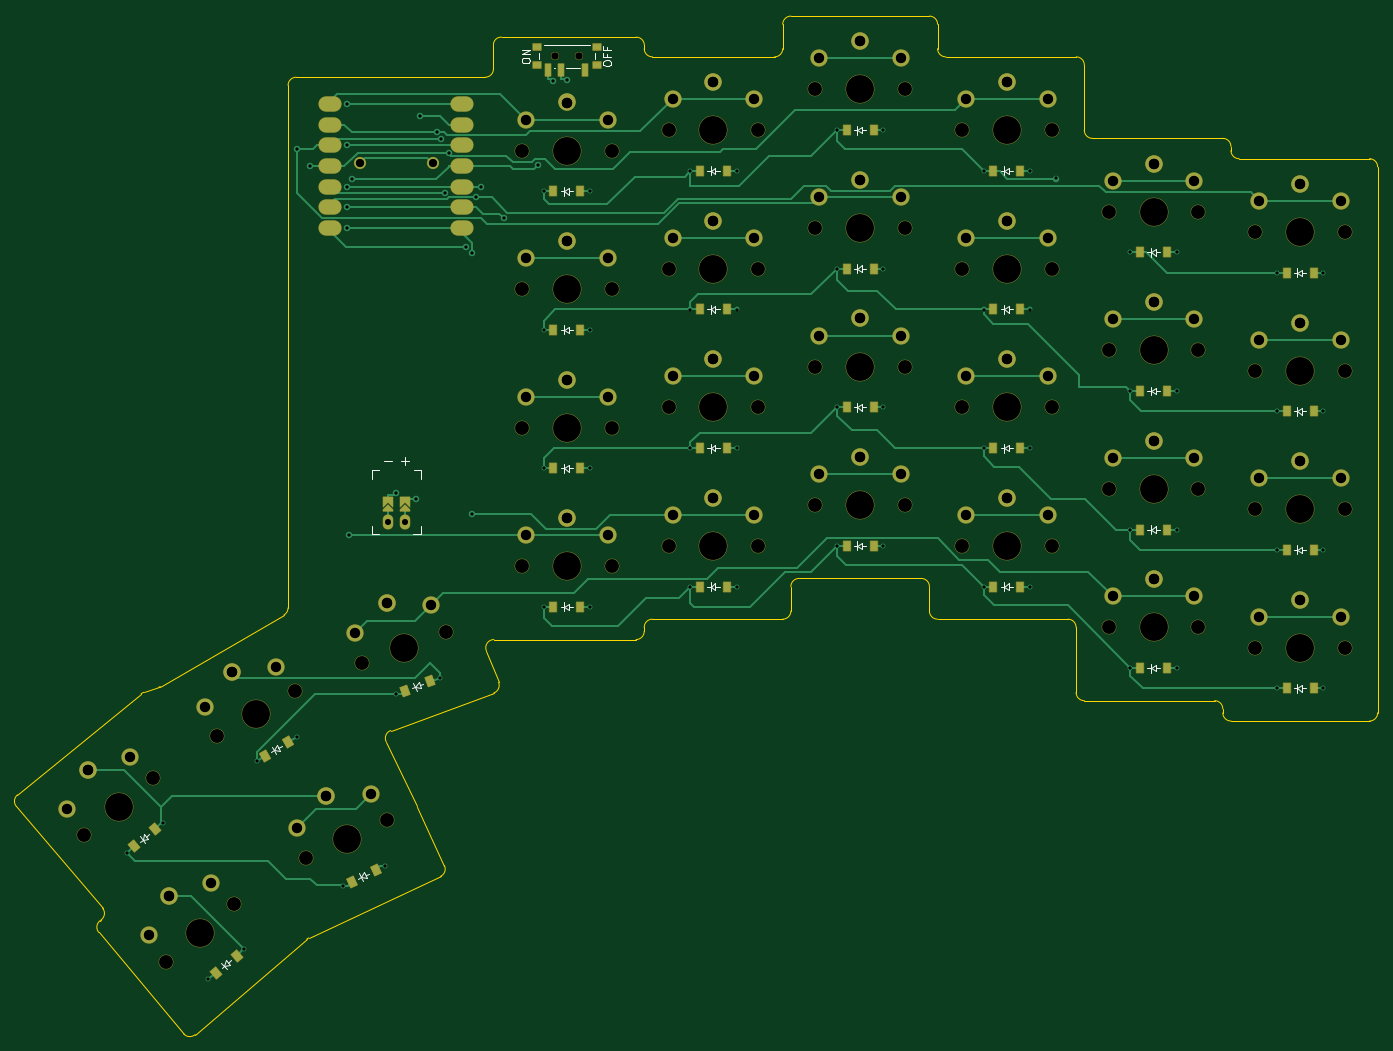
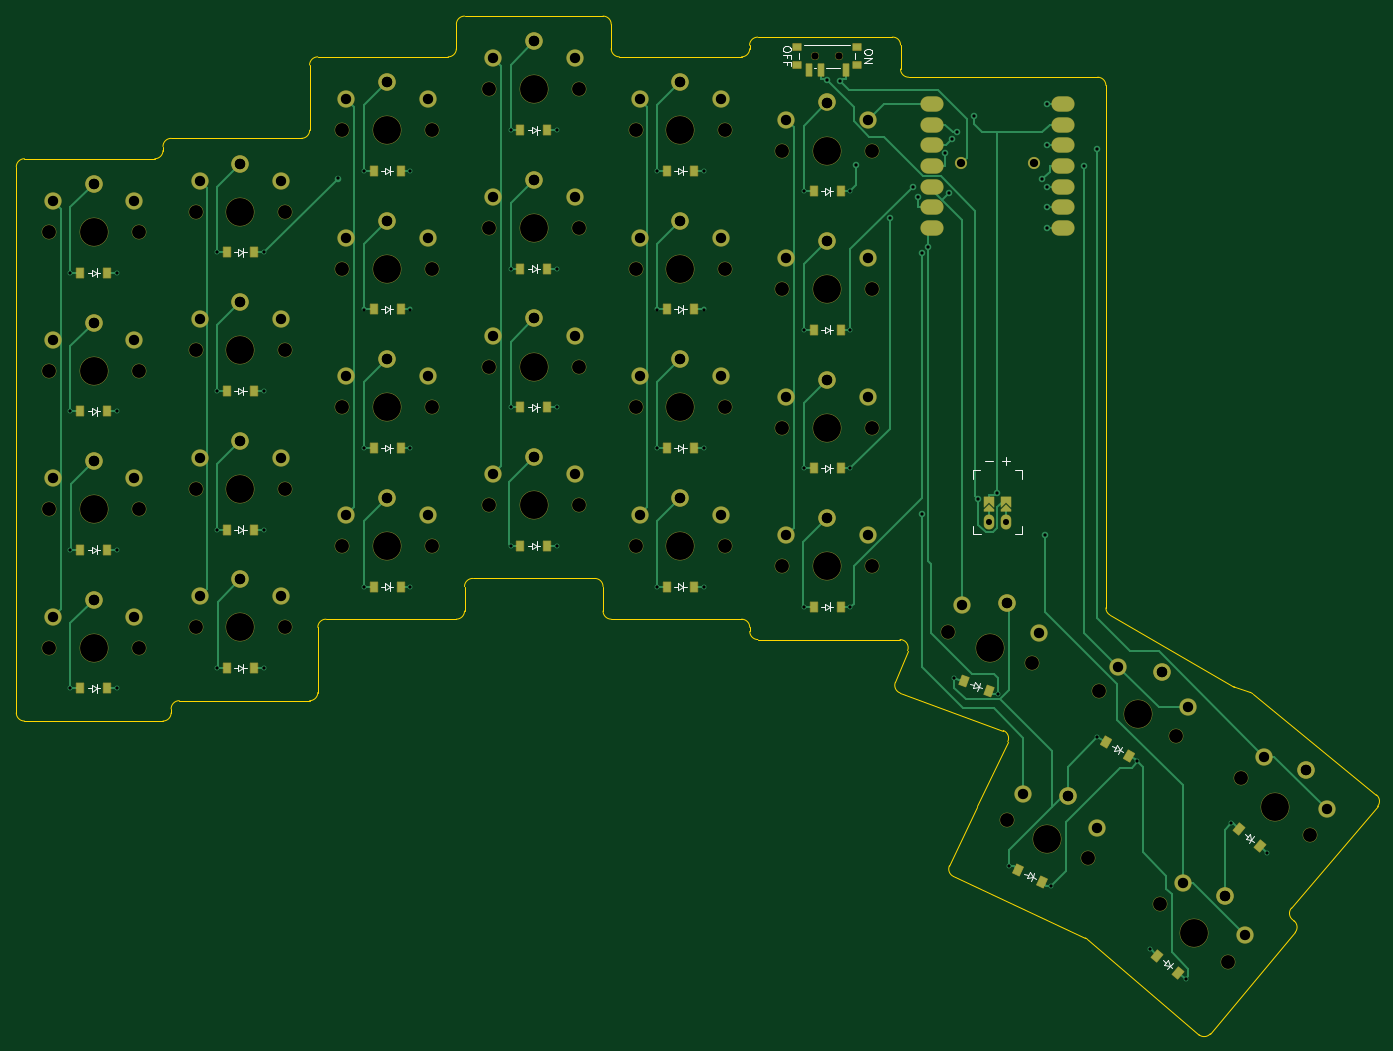
Circuit board: 11 layer files. Board 167.0 x 125.0 mm.
- bottom_copper: sleepy58-B_Cu.gbr (33672 bytes)
- bottom_mask: sleepy58-B_Mask.gbr (12330 bytes)
- paste: sleepy58-B_Paste.gbr (4288 bytes)
- bottom_silk: sleepy58-B_Silkscreen.gbr (14474 bytes)
- outline: sleepy58-Edge_Cuts.gbr (5544 bytes)
- top_copper: sleepy58-F_Cu.gbr (34476 bytes)
- top_mask: sleepy58-F_Mask.gbr (12329 bytes)
- paste: sleepy58-F_Paste.gbr (4287 bytes)
- top_silk: sleepy58-F_Silkscreen.gbr (14472 bytes)
- drill: sleepy58-NPTH.drl (1959 bytes)
- drill: sleepy58-PTH.drl (3940 bytes)

=== bottom_copper: sleepy58-B_Cu.gbr (33672 bytes, source omitted) ===
=== bottom_mask: sleepy58-B_Mask.gbr (12330 bytes, source omitted) ===
=== paste: sleepy58-B_Paste.gbr ===
%TF.GenerationSoftware,KiCad,Pcbnew,8.0.6*%
%TF.CreationDate,2025-01-31T15:21:25+01:00*%
%TF.ProjectId,sleepy58,736c6565-7079-4353-982e-6b696361645f,v1.0.0*%
%TF.SameCoordinates,Original*%
%TF.FileFunction,Paste,Bot*%
%TF.FilePolarity,Positive*%
%FSLAX46Y46*%
G04 Gerber Fmt 4.6, Leading zero omitted, Abs format (unit mm)*
G04 Created by KiCad (PCBNEW 8.0.6) date 2025-01-31 15:21:25*
%MOMM*%
%LPD*%
G01*
G04 APERTURE LIST*
G04 Aperture macros list*
%AMRotRect*
0 Rectangle, with rotation*
0 The origin of the aperture is its center*
0 $1 length*
0 $2 width*
0 $3 Rotation angle, in degrees counterclockwise*
0 Add horizontal line*
21,1,$1,$2,0,0,$3*%
%AMFreePoly0*
4,1,6,0.600000,-1.000000,0.000000,-0.400000,-0.600000,-1.000000,-0.600000,0.250000,0.600000,0.250000,0.600000,-1.000000,0.600000,-1.000000,$1*%
%AMFreePoly1*
4,1,6,0.600000,-0.200000,0.600000,-0.400000,-0.600000,-0.400000,-0.600000,-0.200000,0.000000,0.400000,0.600000,-0.200000,0.600000,-0.200000,$1*%
G04 Aperture macros list end*
%ADD10R,0.900000X1.200000*%
%ADD11RotRect,0.900000X1.200000X40.000000*%
%ADD12RotRect,0.900000X1.200000X20.000000*%
%ADD13RotRect,0.900000X1.200000X30.000000*%
%ADD14FreePoly0,0.000000*%
%ADD15FreePoly1,0.000000*%
%ADD16O,2.750000X1.800000*%
%ADD17RotRect,0.900000X1.200000X25.000000*%
%ADD18R,1.000000X0.800000*%
%ADD19R,0.700000X1.500000*%
G04 APERTURE END LIST*
D10*
%TO.C,D1*%
X98350000Y-105000000D03*
X101650000Y-105000000D03*
%TD*%
%TO.C,D21*%
X188350000Y-115000000D03*
X191650000Y-115000000D03*
%TD*%
D11*
%TO.C,D29*%
X56949927Y-149890800D03*
X59477873Y-147769600D03*
%TD*%
D10*
%TO.C,D2*%
X98350000Y-88000000D03*
X101650000Y-88000000D03*
%TD*%
%TO.C,D14*%
X152350000Y-85500000D03*
X155650000Y-85500000D03*
%TD*%
%TO.C,D6*%
X116350000Y-85500000D03*
X119650000Y-85500000D03*
%TD*%
%TO.C,D9*%
X134350000Y-97500000D03*
X137650000Y-97500000D03*
%TD*%
%TO.C,D8*%
X116350000Y-51500000D03*
X119650000Y-51500000D03*
%TD*%
D12*
%TO.C,D25*%
X80159607Y-115262833D03*
X83260593Y-114134167D03*
%TD*%
D13*
%TO.C,D26*%
X62971058Y-123255100D03*
X65828942Y-121605100D03*
%TD*%
D10*
%TO.C,D5*%
X116350000Y-102500000D03*
X119650000Y-102500000D03*
%TD*%
%TO.C,D12*%
X134350000Y-46500000D03*
X137650000Y-46500000D03*
%TD*%
%TO.C,D23*%
X188350000Y-81000000D03*
X191650000Y-81000000D03*
%TD*%
%TO.C,D4*%
X98350000Y-54000000D03*
X101650000Y-54000000D03*
%TD*%
D11*
%TO.C,D27*%
X46949927Y-134390800D03*
X49477873Y-132269600D03*
%TD*%
D10*
%TO.C,D15*%
X152350000Y-68500000D03*
X155650000Y-68500000D03*
%TD*%
%TO.C,D17*%
X170350000Y-112500000D03*
X173650000Y-112500000D03*
%TD*%
D14*
%TO.C,JST1*%
X78100000Y-91784000D03*
X80100000Y-91784000D03*
D15*
X80100000Y-92800000D03*
X78100000Y-92800000D03*
%TD*%
D10*
%TO.C,D22*%
X188350000Y-98000000D03*
X191650000Y-98000000D03*
%TD*%
%TO.C,D7*%
X116350000Y-68500000D03*
X119650000Y-68500000D03*
%TD*%
%TO.C,D20*%
X170350000Y-61500000D03*
X173650000Y-61500000D03*
%TD*%
%TO.C,D10*%
X134350000Y-80500000D03*
X137650000Y-80500000D03*
%TD*%
%TO.C,D3*%
X98350000Y-71000000D03*
X101650000Y-71000000D03*
%TD*%
D16*
%TO.C,MCU1*%
X87194960Y-43280000D03*
X87194960Y-45820000D03*
X87194960Y-48360000D03*
X87194960Y-50900000D03*
X87194960Y-53440000D03*
X87194960Y-55980000D03*
X87194960Y-58520000D03*
X71005040Y-58520000D03*
X71005040Y-55980000D03*
X71005040Y-53440000D03*
X71005040Y-50900000D03*
X71005040Y-48360000D03*
X71005040Y-45820000D03*
X71005040Y-43280000D03*
%TD*%
D10*
%TO.C,D11*%
X134350000Y-63500000D03*
X137650000Y-63500000D03*
%TD*%
%TO.C,D16*%
X152350000Y-51500000D03*
X155650000Y-51500000D03*
%TD*%
D17*
%TO.C,D28*%
X73617692Y-138728820D03*
X76608508Y-137334180D03*
%TD*%
D18*
%TO.C,PWR1*%
X96350000Y-38495000D03*
X103650000Y-38495000D03*
X96350000Y-36285000D03*
X103650000Y-36285000D03*
D19*
X97750000Y-39145000D03*
X100750000Y-39145000D03*
X102250000Y-39145000D03*
%TD*%
D10*
%TO.C,D13*%
X152350000Y-102500000D03*
X155650000Y-102500000D03*
%TD*%
%TO.C,D19*%
X170350000Y-78500000D03*
X173650000Y-78500000D03*
%TD*%
%TO.C,D18*%
X170350000Y-95500000D03*
X173650000Y-95500000D03*
%TD*%
%TO.C,D24*%
X188350000Y-64000000D03*
X191650000Y-64000000D03*
%TD*%
M02*

=== bottom_silk: sleepy58-B_Silkscreen.gbr (14474 bytes, source omitted) ===
=== outline: sleepy58-Edge_Cuts.gbr ===
%TF.GenerationSoftware,KiCad,Pcbnew,8.0.6*%
%TF.CreationDate,2025-01-31T15:21:25+01:00*%
%TF.ProjectId,sleepy58,736c6565-7079-4353-982e-6b696361645f,v1.0.0*%
%TF.SameCoordinates,Original*%
%TF.FileFunction,Profile,NP*%
%FSLAX46Y46*%
G04 Gerber Fmt 4.6, Leading zero omitted, Abs format (unit mm)*
G04 Created by KiCad (PCBNEW 8.0.6) date 2025-01-31 15:21:25*
%MOMM*%
%LPD*%
G01*
G04 APERTURE LIST*
%TA.AperFunction,Profile*%
%ADD10C,0.150000*%
%TD*%
G04 APERTURE END LIST*
D10*
X126500000Y-36500000D02*
G75*
G02*
X125500000Y-37500000I-1000000J0D01*
G01*
X179500000Y-116500000D02*
X163500000Y-116500000D01*
X66800000Y-40000000D02*
X90000000Y-40000000D01*
X181500000Y-119000000D02*
G75*
G02*
X180500000Y-118000000I0J1000000D01*
G01*
X127500000Y-105500000D02*
G75*
G02*
X126500000Y-106500000I-1000000J0D01*
G01*
X161500000Y-106500000D02*
G75*
G02*
X162500000Y-107500000I0J-1000000D01*
G01*
X110505063Y-37500000D02*
X125500000Y-37500000D01*
X126500000Y-33500000D02*
G75*
G02*
X127500000Y-32500000I1000000J0D01*
G01*
X180500000Y-47500000D02*
G75*
G02*
X181500000Y-48500000I0J-1000000D01*
G01*
X91000000Y-39000000D02*
G75*
G02*
X90000000Y-40000000I-1000000J0D01*
G01*
X143500000Y-101500000D02*
G75*
G02*
X144500000Y-102500000I0J-1000000D01*
G01*
X54391495Y-157481520D02*
G75*
G02*
X52974559Y-157363498I-650095J759820D01*
G01*
X109500000Y-107500000D02*
G75*
G02*
X110500000Y-106500000I1000000J0D01*
G01*
X65800000Y-41000000D02*
G75*
G02*
X66800000Y-40000000I1000000J0D01*
G01*
X47778365Y-115651929D02*
G75*
G02*
X48088632Y-115479685I632835J-774371D01*
G01*
X108522519Y-35080000D02*
G75*
G02*
X109522587Y-36074950I-19J-1000100D01*
G01*
X50124747Y-114765701D02*
X65300646Y-105988799D01*
X50124747Y-114765700D02*
G75*
G02*
X49946627Y-114846613I-500647J865600D01*
G01*
X42570423Y-144933062D02*
G75*
G02*
X42756736Y-143476932I766877J641862D01*
G01*
X162500000Y-115500000D02*
X162500000Y-107500000D01*
X179500000Y-116500000D02*
G75*
G02*
X180500000Y-117500000I0J-1000000D01*
G01*
X109500000Y-107500000D02*
X109500000Y-108000000D01*
X146500000Y-37500000D02*
X162509000Y-37500000D01*
X65800000Y-105123100D02*
X65800000Y-41000000D01*
X84507181Y-138064515D02*
X68317403Y-145613932D01*
X163500000Y-116500000D02*
G75*
G02*
X162500000Y-115500000I0J1000000D01*
G01*
X90127416Y-110361275D02*
X91636478Y-114256203D01*
X199500000Y-118000000D02*
G75*
G02*
X198500000Y-119000000I-1000000J0D01*
G01*
X143500000Y-101500000D02*
X128500000Y-101500000D01*
X181500000Y-48500000D02*
X181500000Y-49000000D01*
X144500000Y-105500000D02*
X144500000Y-102500000D01*
X65800000Y-105123100D02*
G75*
G02*
X65300626Y-105988764I-1000000J0D01*
G01*
X108500000Y-109000000D02*
X91059875Y-109000000D01*
X127500000Y-102500000D02*
X127500000Y-105500000D01*
X145500000Y-33500000D02*
X145500000Y-36500000D01*
X91000000Y-39000000D02*
X90998991Y-36038429D01*
X180500000Y-118000000D02*
X180500000Y-117500000D01*
X164501001Y-47500000D02*
X180500000Y-47500000D01*
X43035652Y-141947071D02*
X32465418Y-129480880D01*
X109500000Y-108000000D02*
G75*
G02*
X108500000Y-109000000I-1000000J0D01*
G01*
X127500000Y-102500000D02*
G75*
G02*
X128500000Y-101500000I1000000J0D01*
G01*
X68089882Y-145760425D02*
G75*
G02*
X68317409Y-145613945I650118J-759875D01*
G01*
X77835716Y-121529279D02*
X81608502Y-129482130D01*
X32595349Y-128059835D02*
X47778364Y-115651929D01*
X163508999Y-38501000D02*
X163501001Y-46499000D01*
X84990870Y-136735588D02*
G75*
G02*
X84507169Y-138064490I-906270J-422612D01*
G01*
X110505063Y-37500000D02*
G75*
G02*
X109505113Y-36505050I37J1000000D01*
G01*
X77835717Y-121529279D02*
G75*
G02*
X78397202Y-120161020I903483J428579D01*
G01*
X182500000Y-50000000D02*
G75*
G02*
X181500000Y-49000000I0J1000000D01*
G01*
X48088633Y-115479689D02*
X49946626Y-114846609D01*
X126500000Y-36500000D02*
X126500000Y-33500000D01*
X126500000Y-106500000D02*
X110500000Y-106500000D01*
X145500000Y-106500000D02*
G75*
G02*
X144500000Y-105500000I0J1000000D01*
G01*
X198500000Y-50000000D02*
G75*
G02*
X199500000Y-51000000I0J-1000000D01*
G01*
X81611321Y-129488122D02*
X84990870Y-136735589D01*
X92017481Y-35080000D02*
X108522519Y-35080000D01*
X198500000Y-119000000D02*
X181500000Y-119000000D01*
X52974512Y-157363538D02*
X42570423Y-144933061D01*
X144500000Y-32500000D02*
G75*
G02*
X145500000Y-33500000I0J-1000000D01*
G01*
X146500000Y-37500000D02*
G75*
G02*
X145500000Y-36500000I0J1000000D01*
G01*
X199500000Y-51000000D02*
X199500000Y-118000000D01*
X90127416Y-110361275D02*
G75*
G02*
X91059875Y-108999977I932484J361275D01*
G01*
X32465417Y-129480880D02*
G75*
G02*
X32595352Y-128059839I762723J646720D01*
G01*
X43035652Y-141947071D02*
G75*
G02*
X42853440Y-143408062I-762752J-646729D01*
G01*
X182500000Y-50000000D02*
X198500000Y-50000000D01*
X90998991Y-36038429D02*
G75*
G02*
X92017476Y-35080059I942709J18529D01*
G01*
X91046039Y-115557171D02*
X78397186Y-120160977D01*
X42756762Y-143476969D02*
X42853432Y-143408051D01*
X68089882Y-145760425D02*
X54391495Y-157481519D01*
X109522506Y-36074950D02*
X109505076Y-36505050D01*
X91636479Y-114256203D02*
G75*
G02*
X91046053Y-115557209I-932479J-361297D01*
G01*
X162509000Y-37500000D02*
G75*
G02*
X163508999Y-38501000I0J-1000000D01*
G01*
X127500000Y-32500000D02*
X144500000Y-32500000D01*
X164501001Y-47500000D02*
G75*
G02*
X163501001Y-46499000I-1J1000000D01*
G01*
X161500000Y-106500000D02*
X145500000Y-106500000D01*
M02*

=== top_copper: sleepy58-F_Cu.gbr (34476 bytes, source omitted) ===
=== top_mask: sleepy58-F_Mask.gbr (12329 bytes, source omitted) ===
=== paste: sleepy58-F_Paste.gbr ===
%TF.GenerationSoftware,KiCad,Pcbnew,8.0.6*%
%TF.CreationDate,2025-01-31T15:21:25+01:00*%
%TF.ProjectId,sleepy58,736c6565-7079-4353-982e-6b696361645f,v1.0.0*%
%TF.SameCoordinates,Original*%
%TF.FileFunction,Paste,Top*%
%TF.FilePolarity,Positive*%
%FSLAX46Y46*%
G04 Gerber Fmt 4.6, Leading zero omitted, Abs format (unit mm)*
G04 Created by KiCad (PCBNEW 8.0.6) date 2025-01-31 15:21:25*
%MOMM*%
%LPD*%
G01*
G04 APERTURE LIST*
G04 Aperture macros list*
%AMRotRect*
0 Rectangle, with rotation*
0 The origin of the aperture is its center*
0 $1 length*
0 $2 width*
0 $3 Rotation angle, in degrees counterclockwise*
0 Add horizontal line*
21,1,$1,$2,0,0,$3*%
%AMFreePoly0*
4,1,6,0.600000,-1.000000,0.000000,-0.400000,-0.600000,-1.000000,-0.600000,0.250000,0.600000,0.250000,0.600000,-1.000000,0.600000,-1.000000,$1*%
%AMFreePoly1*
4,1,6,0.600000,-0.200000,0.600000,-0.400000,-0.600000,-0.400000,-0.600000,-0.200000,0.000000,0.400000,0.600000,-0.200000,0.600000,-0.200000,$1*%
G04 Aperture macros list end*
%ADD10R,0.900000X1.200000*%
%ADD11RotRect,0.900000X1.200000X40.000000*%
%ADD12RotRect,0.900000X1.200000X20.000000*%
%ADD13RotRect,0.900000X1.200000X30.000000*%
%ADD14FreePoly0,0.000000*%
%ADD15FreePoly1,0.000000*%
%ADD16O,2.750000X1.800000*%
%ADD17RotRect,0.900000X1.200000X25.000000*%
%ADD18R,1.000000X0.800000*%
%ADD19R,0.700000X1.500000*%
G04 APERTURE END LIST*
D10*
%TO.C,D1*%
X98350000Y-105000000D03*
X101650000Y-105000000D03*
%TD*%
%TO.C,D21*%
X188350000Y-115000000D03*
X191650000Y-115000000D03*
%TD*%
D11*
%TO.C,D29*%
X56949927Y-149890800D03*
X59477873Y-147769600D03*
%TD*%
D10*
%TO.C,D2*%
X98350000Y-88000000D03*
X101650000Y-88000000D03*
%TD*%
%TO.C,D14*%
X152350000Y-85500000D03*
X155650000Y-85500000D03*
%TD*%
%TO.C,D6*%
X116350000Y-85500000D03*
X119650000Y-85500000D03*
%TD*%
%TO.C,D9*%
X134350000Y-97500000D03*
X137650000Y-97500000D03*
%TD*%
%TO.C,D8*%
X116350000Y-51500000D03*
X119650000Y-51500000D03*
%TD*%
D12*
%TO.C,D25*%
X80159607Y-115262833D03*
X83260593Y-114134167D03*
%TD*%
D13*
%TO.C,D26*%
X62971058Y-123255100D03*
X65828942Y-121605100D03*
%TD*%
D10*
%TO.C,D5*%
X116350000Y-102500000D03*
X119650000Y-102500000D03*
%TD*%
%TO.C,D12*%
X134350000Y-46500000D03*
X137650000Y-46500000D03*
%TD*%
%TO.C,D23*%
X188350000Y-81000000D03*
X191650000Y-81000000D03*
%TD*%
%TO.C,D4*%
X98350000Y-54000000D03*
X101650000Y-54000000D03*
%TD*%
D11*
%TO.C,D27*%
X46949927Y-134390800D03*
X49477873Y-132269600D03*
%TD*%
D10*
%TO.C,D15*%
X152350000Y-68500000D03*
X155650000Y-68500000D03*
%TD*%
%TO.C,D17*%
X170350000Y-112500000D03*
X173650000Y-112500000D03*
%TD*%
D14*
%TO.C,JST1*%
X80100000Y-91784000D03*
X78100000Y-91784000D03*
D15*
X80100000Y-92800000D03*
X78100000Y-92800000D03*
%TD*%
D10*
%TO.C,D22*%
X188350000Y-98000000D03*
X191650000Y-98000000D03*
%TD*%
%TO.C,D7*%
X116350000Y-68500000D03*
X119650000Y-68500000D03*
%TD*%
%TO.C,D20*%
X170350000Y-61500000D03*
X173650000Y-61500000D03*
%TD*%
%TO.C,D10*%
X134350000Y-80500000D03*
X137650000Y-80500000D03*
%TD*%
%TO.C,D3*%
X98350000Y-71000000D03*
X101650000Y-71000000D03*
%TD*%
D16*
%TO.C,MCU1*%
X71005040Y-43280000D03*
X71005040Y-45820000D03*
X71005040Y-48360000D03*
X71005040Y-50900000D03*
X71005040Y-53440000D03*
X71005040Y-55980000D03*
X71005040Y-58520000D03*
X87194960Y-58520000D03*
X87194960Y-55980000D03*
X87194960Y-53440000D03*
X87194960Y-50900000D03*
X87194960Y-48360000D03*
X87194960Y-45820000D03*
X87194960Y-43280000D03*
%TD*%
D10*
%TO.C,D11*%
X134350000Y-63500000D03*
X137650000Y-63500000D03*
%TD*%
%TO.C,D16*%
X152350000Y-51500000D03*
X155650000Y-51500000D03*
%TD*%
D17*
%TO.C,D28*%
X73617692Y-138728820D03*
X76608508Y-137334180D03*
%TD*%
D18*
%TO.C,PWR1*%
X96350000Y-38495000D03*
X103650000Y-38495000D03*
X96350000Y-36285000D03*
X103650000Y-36285000D03*
D19*
X102250000Y-39145000D03*
X99250000Y-39145000D03*
X97750000Y-39145000D03*
%TD*%
D10*
%TO.C,D13*%
X152350000Y-102500000D03*
X155650000Y-102500000D03*
%TD*%
%TO.C,D19*%
X170350000Y-78500000D03*
X173650000Y-78500000D03*
%TD*%
%TO.C,D18*%
X170350000Y-95500000D03*
X173650000Y-95500000D03*
%TD*%
%TO.C,D24*%
X188350000Y-64000000D03*
X191650000Y-64000000D03*
%TD*%
M02*

=== top_silk: sleepy58-F_Silkscreen.gbr (14472 bytes, source omitted) ===
=== drill: sleepy58-NPTH.drl ===
M48
; DRILL file {KiCad 8.0.6} date 2025-01-31T15:21:27+0100
; FORMAT={-:-/ absolute / inch / decimal}
; #@! TF.CreationDate,2025-01-31T15:21:27+01:00
; #@! TF.GenerationSoftware,Kicad,Pcbnew,8.0.6
; #@! TF.FileFunction,NonPlated,1,2,NPTH
FMAT,2
INCH
; #@! TA.AperFunction,NonPlated,NPTH,ComponentDrill
T1C0.0354
; #@! TA.AperFunction,NonPlated,NPTH,ComponentDrill
T2C0.0670
; #@! TA.AperFunction,NonPlated,NPTH,ComponentDrill
T3C0.1350
%
G90
G05
T1
X3.878Y-1.4719
X3.9961Y-1.4719
T2
X1.6058Y-5.2376
X1.9375Y-4.9592
X1.9995Y-5.8478
X2.2495Y-4.7579
X2.3312Y-5.5695
X2.6245Y-4.5413
X2.6778Y-5.3474
X2.9461Y-4.4048
X3.0703Y-5.1644
X3.3531Y-4.2566
X3.7205Y-1.9291
X3.7205Y-2.5984
X3.7205Y-3.2677
X3.7205Y-3.937
X4.1535Y-1.9291
X4.1535Y-2.5984
X4.1535Y-3.2677
X4.1535Y-3.937
X4.4291Y-1.8307
X4.4291Y-2.5
X4.4291Y-3.1693
X4.4291Y-3.8386
X4.8622Y-1.8307
X4.8622Y-2.5
X4.8622Y-3.1693
X4.8622Y-3.8386
X5.1378Y-1.6339
X5.1378Y-2.3031
X5.1378Y-2.9724
X5.1378Y-3.6417
X5.5709Y-1.6339
X5.5709Y-2.3031
X5.5709Y-2.9724
X5.5709Y-3.6417
X5.8465Y-1.8307
X5.8465Y-2.5
X5.8465Y-3.1693
X5.8465Y-3.8386
X6.2795Y-1.8307
X6.2795Y-2.5
X6.2795Y-3.1693
X6.2795Y-3.8386
X6.5551Y-2.2244
X6.5551Y-2.8937
X6.5551Y-3.563
X6.5551Y-4.2323
X6.9882Y-2.2244
X6.9882Y-2.8937
X6.9882Y-3.563
X6.9882Y-4.2323
X7.2638Y-2.3228
X7.2638Y-2.9921
X7.2638Y-3.6614
X7.2638Y-4.3307
X7.6969Y-2.3228
X7.6969Y-2.9921
X7.6969Y-3.6614
X7.6969Y-4.3307
T3
X1.7717Y-5.0984
X2.1654Y-5.7087
X2.437Y-4.6496
X2.874Y-5.2559
X3.1496Y-4.3307
X3.937Y-1.9291
X3.937Y-2.5984
X3.937Y-3.2677
X3.937Y-3.937
X4.6457Y-1.8307
X4.6457Y-2.5
X4.6457Y-3.1693
X4.6457Y-3.8386
X5.3543Y-1.6339
X5.3543Y-2.3031
X5.3543Y-2.9724
X5.3543Y-3.6417
X6.063Y-1.8307
X6.063Y-2.5
X6.063Y-3.1693
X6.063Y-3.8386
X6.7717Y-2.2244
X6.7717Y-2.8937
X6.7717Y-3.563
X6.7717Y-4.2323
X7.4803Y-2.3228
X7.4803Y-2.9921
X7.4803Y-3.6614
X7.4803Y-4.3307
M30

=== drill: sleepy58-PTH.drl ===
M48
; DRILL file {KiCad 8.0.6} date 2025-01-31T15:21:27+0100
; FORMAT={-:-/ absolute / inch / decimal}
; #@! TF.CreationDate,2025-01-31T15:21:27+01:00
; #@! TF.GenerationSoftware,Kicad,Pcbnew,8.0.6
; #@! TF.FileFunction,Plated,1,2,PTH
FMAT,2
INCH
; #@! TA.AperFunction,Plated,PTH,ViaDrill
T1C0.0157
; #@! TA.AperFunction,Plated,PTH,ComponentDrill
T2C0.0295
; #@! TA.AperFunction,Plated,PTH,ComponentDrill
T3C0.0400
; #@! TA.AperFunction,Plated,PTH,ComponentDrill
T4C0.0500
%
G90
G05
T1
X1.8122Y-5.3213
X1.9841Y-5.1771
X2.2059Y-5.9316
X2.3778Y-5.7873
X2.4383Y-4.8762
X2.6326Y-4.764
X2.6343Y-1.9222
X2.6947Y-2.0039
X2.8555Y-5.4817
X2.8735Y-1.9039
X2.8735Y-1.7039
X2.8738Y-2.1039
X2.8738Y-2.3039
X2.8741Y-2.2039
X2.8854Y-3.7874
X2.8981Y-2.066
X3.0589Y-5.3869
X3.1115Y-4.5541
X3.1144Y-3.5854
X3.2063Y-3.6135
X3.2291Y-1.7619
X3.3097Y-1.8401
X3.3224Y-4.4773
X3.3316Y-1.8742
X3.3476Y-2.134
X3.3659Y-1.9403
X3.4516Y-2.3953
X3.478Y-3.6869
X3.4812Y-2.4229
X3.4999Y-2.1539
X3.524Y-2.1039
X3.633Y-2.2535
X3.7963Y-1.9996
X3.8248Y-2.126
X3.8248Y-2.7953
X3.8248Y-3.4646
X3.8248Y-4.1339
X3.8729Y-1.5935
X3.9366Y-1.5892
X4.0492Y-2.126
X4.0492Y-2.7953
X4.0492Y-3.4646
X4.0492Y-4.1339
X4.5335Y-2.0276
X4.5335Y-2.6969
X4.5335Y-3.3661
X4.5335Y-4.0354
X4.7579Y-2.0276
X4.7579Y-2.6969
X4.7579Y-3.3661
X4.7579Y-4.0354
X5.2421Y-1.8307
X5.2421Y-2.5
X5.2421Y-3.1693
X5.2421Y-3.8386
X5.4665Y-1.8307
X5.4665Y-2.5
X5.4665Y-3.1693
X5.4665Y-3.8386
X5.9508Y-2.0276
X5.9508Y-2.6969
X5.9508Y-3.3661
X5.9508Y-4.0354
X6.1752Y-2.0276
X6.1752Y-2.6969
X6.1752Y-3.3661
X6.1752Y-4.0354
X6.3022Y-2.064
X6.6594Y-2.4213
X6.6594Y-3.0906
X6.6594Y-3.7598
X6.6594Y-4.4291
X6.8839Y-2.4213
X6.8839Y-3.0906
X6.8839Y-3.7598
X6.8839Y-4.4291
X7.3681Y-2.5197
X7.3681Y-3.189
X7.3681Y-3.8583
X7.3681Y-4.5276
X7.5925Y-2.5197
X7.5925Y-3.189
X7.5925Y-3.8583
X7.5925Y-4.5276
T2
X3.0748Y-3.7244
X3.1535Y-3.7244
T3
X2.9392Y-1.9915
X3.2892Y-1.9915
T4
X1.5247Y-5.1104
X1.6223Y-4.9205
X1.6223Y-4.9205
X1.8263Y-4.8573
X1.9184Y-5.7206
X2.016Y-5.5307
X2.016Y-5.5307
X2.1917Y-4.6185
X2.22Y-5.4675
X2.3209Y-4.4484
X2.3209Y-4.4484
X2.5327Y-4.4216
X2.6324Y-5.2035
X2.7758Y-5.0454
X2.7758Y-5.0454
X2.9135Y-4.2575
X2.9892Y-5.0371
X3.0702Y-4.1124
X3.0702Y-4.1124
X3.2834Y-4.1228
X3.7402Y-1.7795
X3.7402Y-2.4488
X3.7402Y-3.1181
X3.7402Y-3.7874
X3.937Y-1.6969
X3.937Y-1.6969
X3.937Y-2.3661
X3.937Y-2.3661
X3.937Y-3.0354
X3.937Y-3.0354
X3.937Y-3.7047
X3.937Y-3.7047
X4.1339Y-1.7795
X4.1339Y-2.4488
X4.1339Y-3.1181
X4.1339Y-3.7874
X4.4488Y-1.6811
X4.4488Y-2.3504
X4.4488Y-3.0197
X4.4488Y-3.689
X4.6457Y-1.5984
X4.6457Y-1.5984
X4.6457Y-2.2677
X4.6457Y-2.2677
X4.6457Y-2.937
X4.6457Y-2.937
X4.6457Y-3.6063
X4.6457Y-3.6063
X4.8425Y-1.6811
X4.8425Y-2.3504
X4.8425Y-3.0197
X4.8425Y-3.689
X5.1575Y-1.4843
X5.1575Y-2.1535
X5.1575Y-2.8228
X5.1575Y-3.4921
X5.3543Y-1.4016
X5.3543Y-1.4016
X5.3543Y-2.0709
X5.3543Y-2.0709
X5.3543Y-2.7402
X5.3543Y-2.7402
X5.3543Y-3.4094
X5.3543Y-3.4094
X5.5512Y-1.4843
X5.5512Y-2.1535
X5.5512Y-2.8228
X5.5512Y-3.4921
X5.8661Y-1.6811
X5.8661Y-2.3504
X5.8661Y-3.0197
X5.8661Y-3.689
X6.063Y-1.5984
X6.063Y-1.5984
X6.063Y-2.2677
X6.063Y-2.2677
X6.063Y-2.937
X6.063Y-2.937
X6.063Y-3.6063
X6.063Y-3.6063
X6.2598Y-1.6811
X6.2598Y-2.3504
X6.2598Y-3.0197
X6.2598Y-3.689
X6.5748Y-2.0748
X6.5748Y-2.7441
X6.5748Y-3.4134
X6.5748Y-4.0827
X6.7717Y-1.9921
X6.7717Y-1.9921
X6.7717Y-2.6614
X6.7717Y-2.6614
X6.7717Y-3.3307
X6.7717Y-3.3307
X6.7717Y-4.0
X6.7717Y-4.0
X6.9685Y-2.0748
X6.9685Y-2.7441
X6.9685Y-3.4134
X6.9685Y-4.0827
X7.2835Y-2.1732
X7.2835Y-2.8425
X7.2835Y-3.5118
X7.2835Y-4.1811
X7.4803Y-2.0906
X7.4803Y-2.0906
X7.4803Y-2.7598
X7.4803Y-2.7598
X7.4803Y-3.4291
X7.4803Y-3.4291
X7.4803Y-4.0984
X7.4803Y-4.0984
X7.6772Y-2.1732
X7.6772Y-2.8425
X7.6772Y-3.5118
X7.6772Y-4.1811
M30

